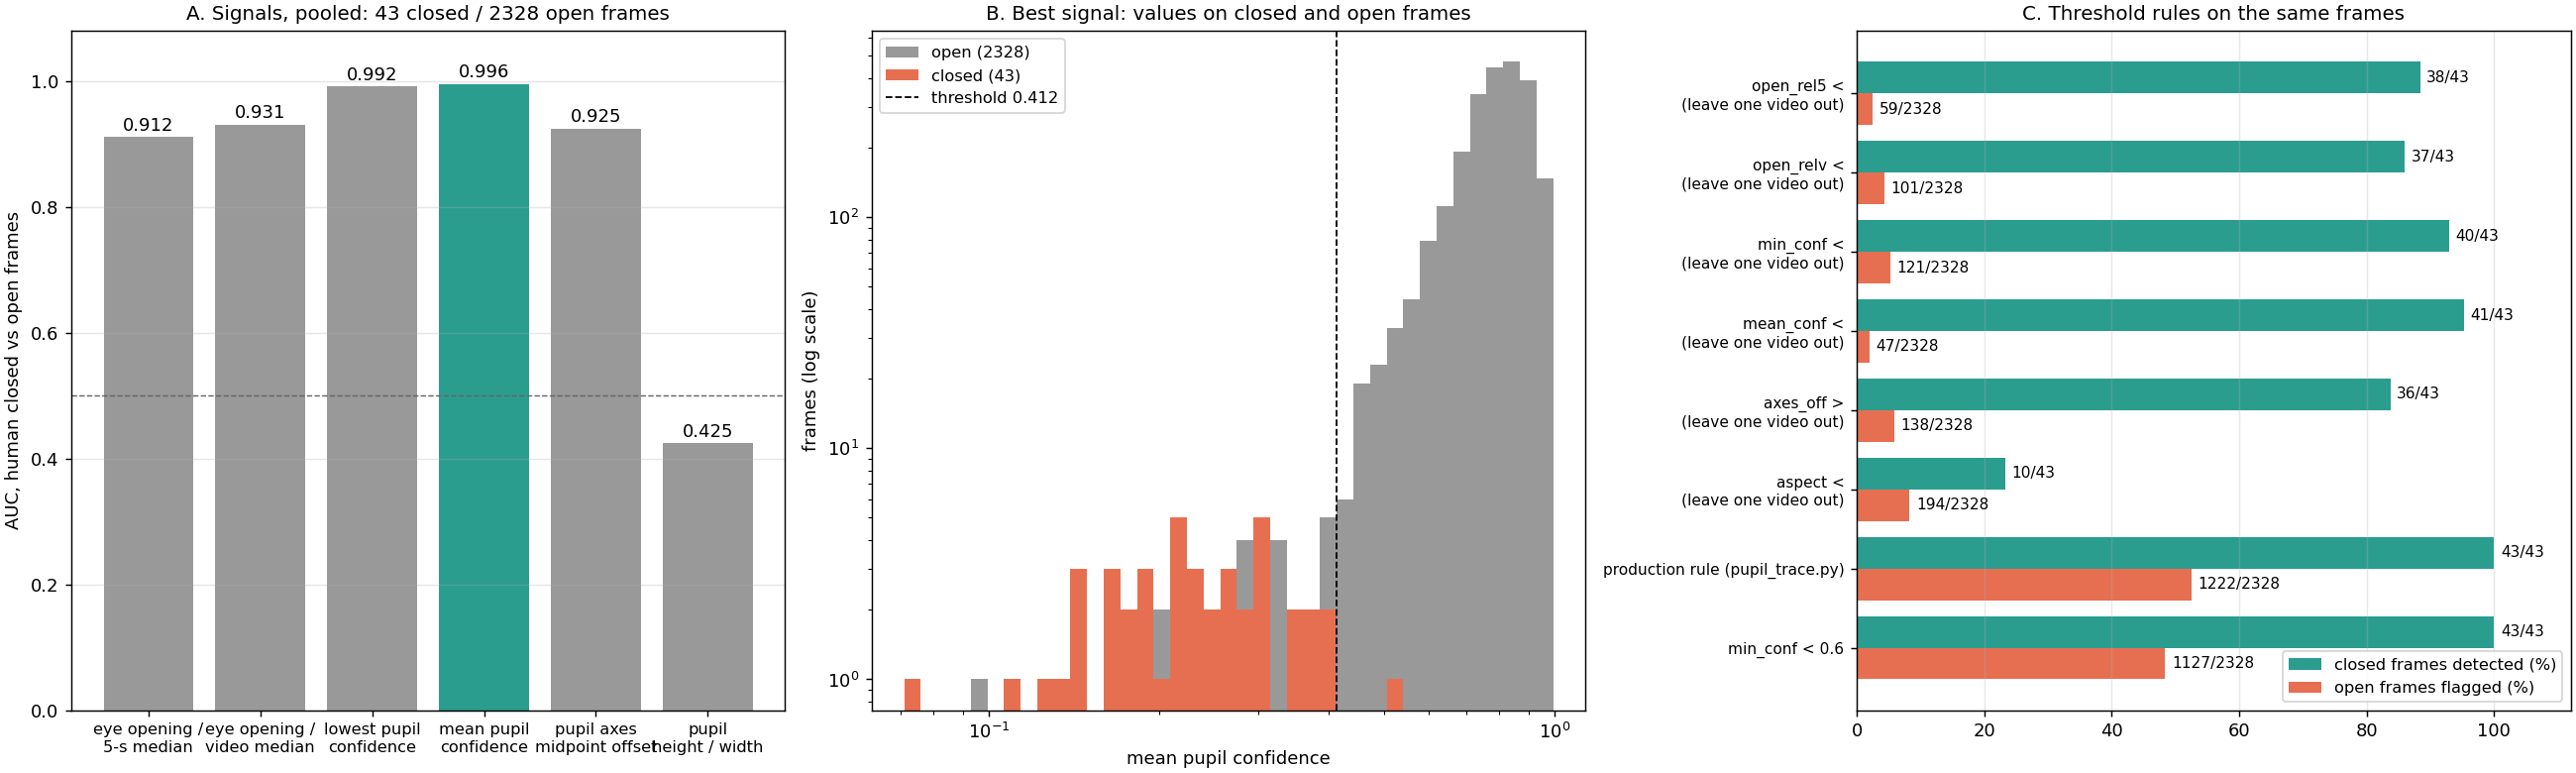

The table this chart was drawn from, first rows:
video, closed_frames, open_frames, AUC_open_rel5, AUC_open_relv, AUC_min_conf, AUC_mean_conf, AUC_axes_off, AUC_aspect
0, 0, 148, , , , , , 
1, 2, 184, 0.519, 0.783, 1.0, 0.997, 0.905, 0.443
2, 4, 119, 0.996, 0.983, 0.996, 1.0, 0.758, 0.128
3, 4, 101, 0.849, 0.809, 0.998, 1.0, 1.0, 0.282
4, 6, 122, 0.993, 0.99, 0.98, 0.992, 0.959, 0.541
5, 1, 88, 1.0, 1.0, 1.0, 1.0, 1.0, 1.0
6, 1, 107, 1.0, 0.991, 1.0, 1.0, 0.991, 0.636
7, 4, 86, 0.75, 0.776, 1.0, 1.0, 1.0, 0.5
8, 1, 108, 1.0, 0.991, 1.0, 1.0, 1.0, 0.0
9, 5, 163, 0.993, 0.991, 0.985, 0.998, 0.991, 0.233
10, 0, 128, , , , , , 
11, 0, 130, , , , , , 
12, 0, 88, , , , , , 
13, 0, 110, , , , , , 
14, 3, 146, 1.0, 1.0, 0.995, 1.0, 0.975, 0.333
15, 3, 127, 0.659, 0.659, 1.0, 1.0, 0.961, 0.703
16, 0, 130, , , , , , 
17, 5, 124, 1.0, 1.0, 0.998, 1.0, 0.997, 0.2
18, 4, 119, 0.992, 0.987, 0.989, 0.994, 0.644, 0.752
all, 43, 2328, 0.912, 0.931, 0.992, 0.996, 0.925, 0.425
